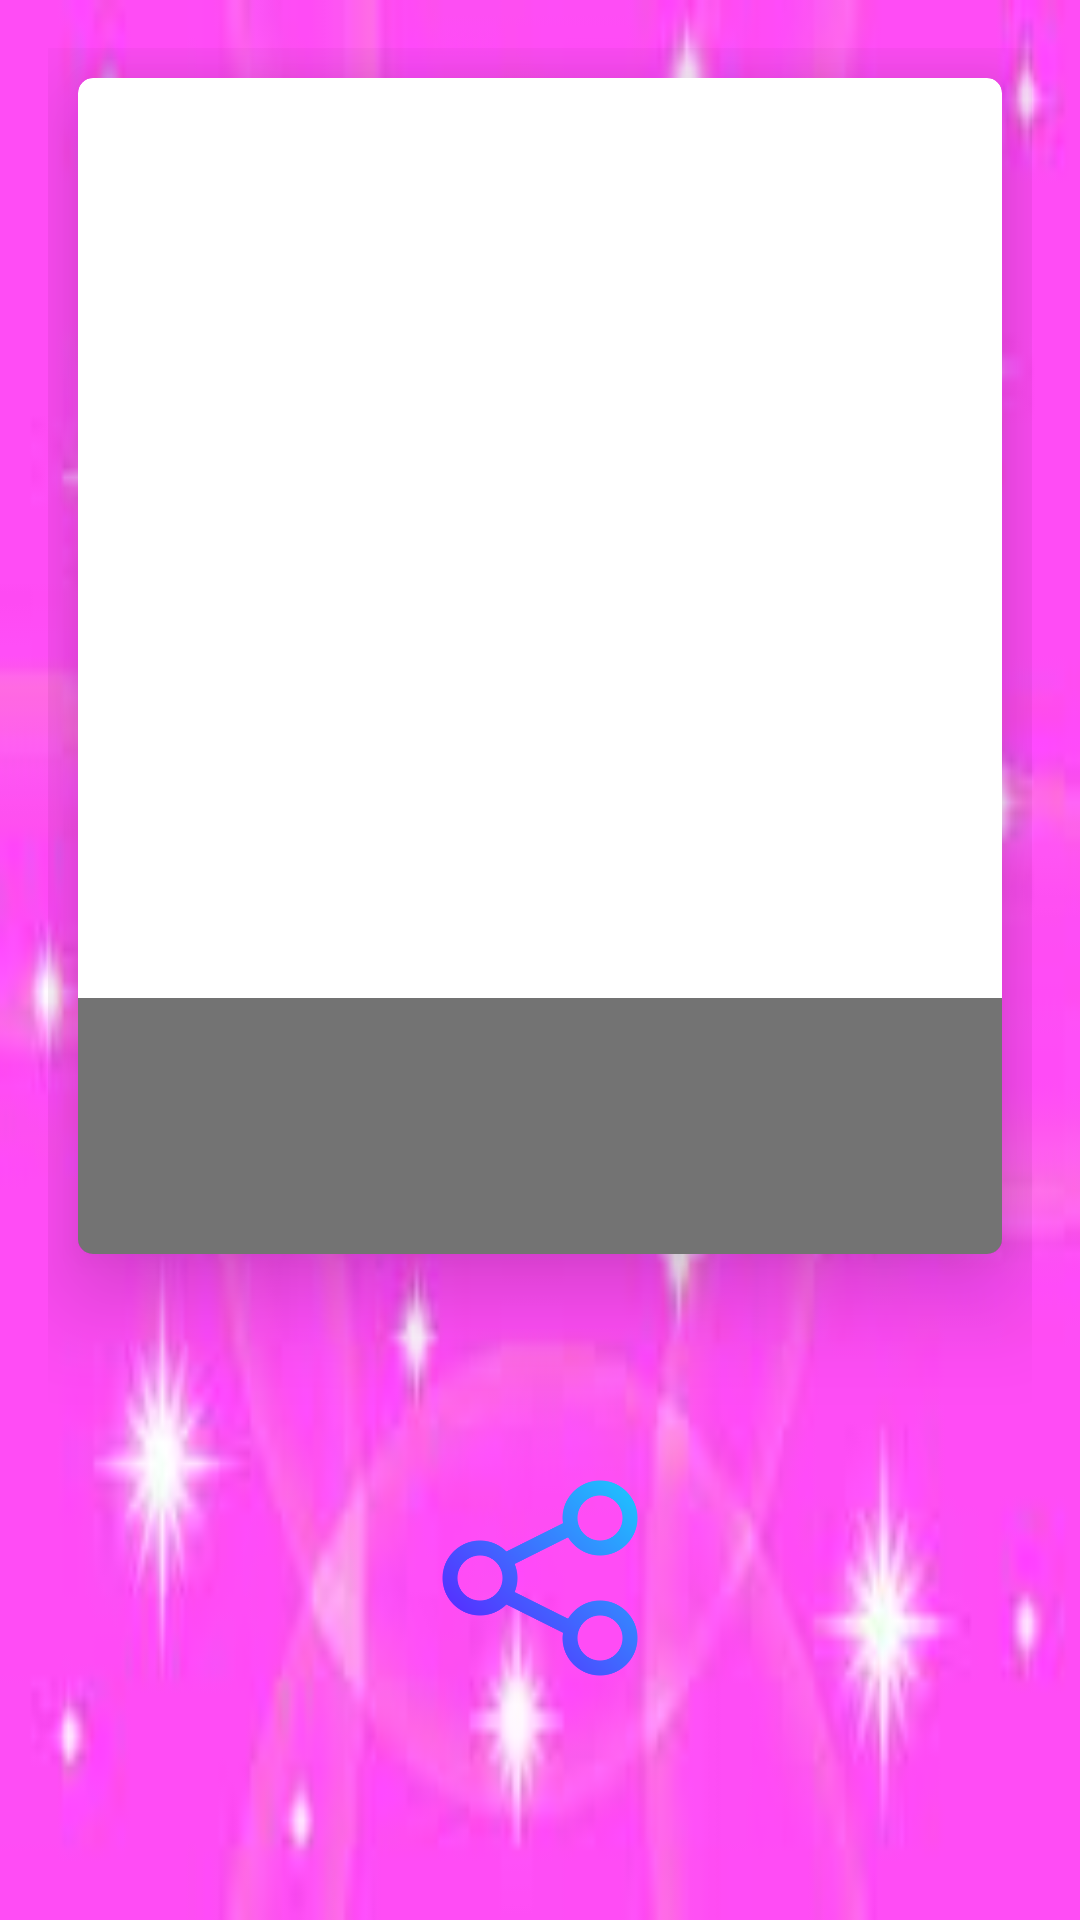

Produce the Android XML layout that renders to this screen, including the resource entries it uses.
<!-- AndroidManifest.xml: application theme Theme.NUBT -->
<!-- res/layout/activity_profile.xml -->
<?xml version="1.0" encoding="utf-8"?>
<LinearLayout xmlns:android="http://schemas.android.com/apk/res/android"
    xmlns:app="http://schemas.android.com/apk/res-auto"
    xmlns:tools="http://schemas.android.com/tools"
    android:layout_width="match_parent"
    android:layout_height="match_parent"
    android:padding="16dp"
    android:background="@drawable/bg"
    android:orientation="vertical"
    tools:context="com.musicplayer.nubt.Model1.ProfileActivity">

    <androidx.cardview.widget.CardView
        android:layout_width="match_parent"
        android:layout_height="0dp"
        android:layout_weight="2"
        app:cardCornerRadius="5dp"
        android:background="@drawable/bg"
        app:cardElevation="20dp"
        android:layout_margin="10dp">

        <RelativeLayout
            android:layout_width="match_parent"
            android:layout_height="wrap_content">

            <ImageView
                android:id="@+id/profileImageView"
                android:layout_width="match_parent"
                android:layout_height="match_parent"
                android:scaleType="fitXY"
                android:src="@drawable/avatar1" />

            <TextView
                android:id="@+id/usernameTextView"
                android:layout_width="match_parent"
                android:layout_height="wrap_content"
                android:layout_alignParentBottom="true"
                android:gravity="center"
                android:padding="20dp"
                android:textColor="@android:color/white"
                android:textSize="34sp"
                android:textStyle="bold"
                tools:text="mamony"
                android:background="#8c000000"/>

        </RelativeLayout>

    </androidx.cardview.widget.CardView>

    <RelativeLayout
        android:layout_width="match_parent"
        android:layout_height="0dp"
        android:layout_weight="1">



        <ImageButton
            android:id="@+id/shareProfile"
            android:layout_width="80dp"
            android:layout_height="80dp"
            android:layout_centerInParent="true"
            android:layout_marginTop="40dp"
            android:background="@drawable/share" />

    </RelativeLayout>
</LinearLayout>
<!-- resources referenced by this layout -->
<resources>
  <!-- drawable bg: jpg bitmap (drawable, 4587 bytes) -->
  <!-- drawable share: png bitmap (drawable, 22926 bytes) -->
  <style name="Theme.NUBT" parent="Theme.MaterialComponents.DayNight.DarkActionBar">
          
          <item name="colorPrimary">@color/purple_500</item>
          <item name="colorPrimaryVariant">@color/purple_700</item>
          <item name="colorOnPrimary">@color/white</item>
          
          <item name="colorSecondary">@color/teal_200</item>
          <item name="colorSecondaryVariant">@color/teal_700</item>
          <item name="colorOnSecondary">@color/black</item>
          
          <item name="android:statusBarColor" tools:targetApi="l">?attr/colorPrimaryVariant</item>
          
      </style>
  <color name="purple_500">#EE9DC4</color>
  <color name="purple_700">#f2b6e7</color>
  <color name="white">#FFFFFFFF</color>
  <color name="teal_200">#FF03DAC5</color>
  <color name="teal_700">#FF018786</color>
  <color name="black">#FF00B3</color>
</resources>
